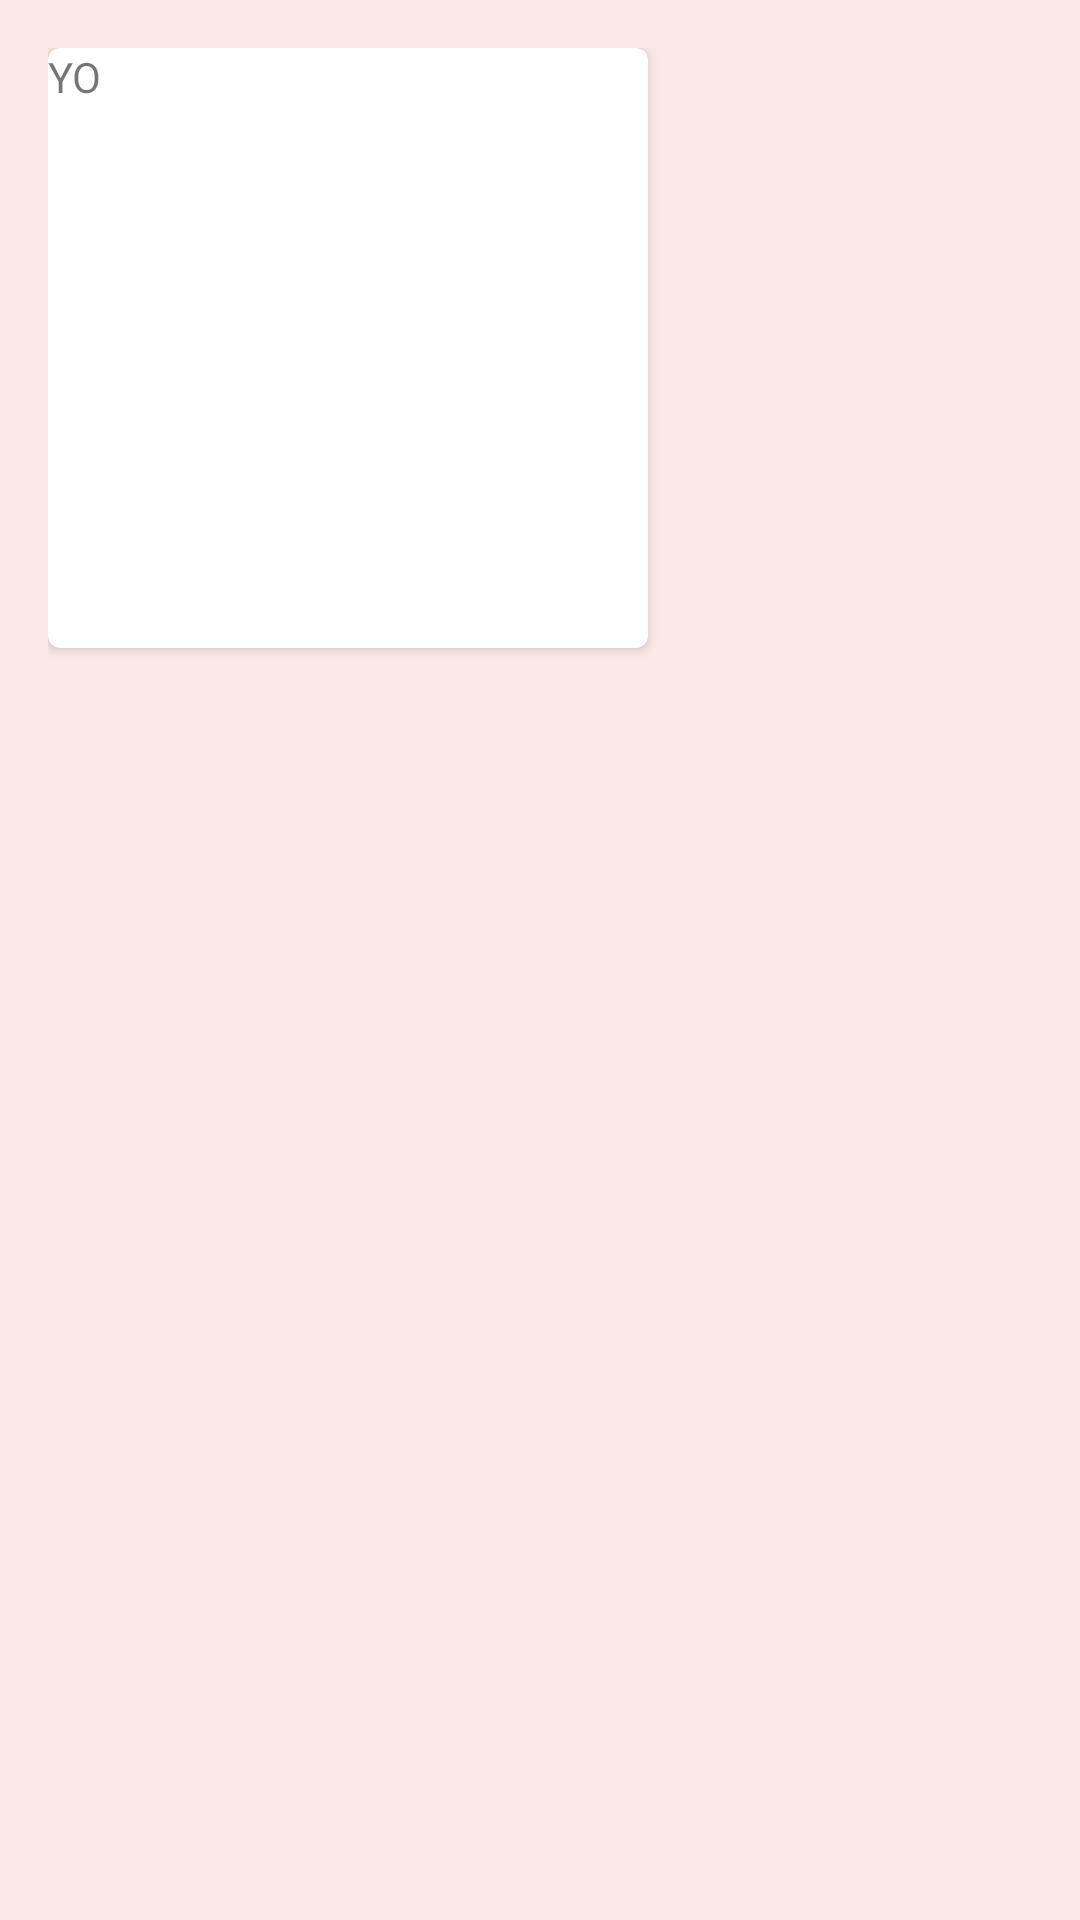

Reconstruct the res/layout file that produces this screen, plus the resources it refers to.
<!-- AndroidManifest.xml: application theme AppTheme -->
<!-- res/layout/fragment_create_notes.xml -->
<RelativeLayout xmlns:android="http://schemas.android.com/apk/res/android"
    xmlns:tools="http://schemas.android.com/tools"
    android:layout_width="match_parent"
    android:layout_height="match_parent"
    android:paddingLeft="@dimen/activity_horizontal_margin"
    android:paddingRight="@dimen/activity_horizontal_margin"
    android:paddingTop="@dimen/activity_vertical_margin"
    android:paddingBottom="@dimen/activity_vertical_margin">

    <android.support.v7.widget.CardView
        xmlns:card_view="http://schemas.android.com/apk/res-auto"
        android:id="@+id/card_view"
        android:layout_gravity="center"
        android:layout_width="200dp"
        android:layout_height="200dp"
        card_view:cardCornerRadius="4dp">

        <TextView
            android:id="@+id/info_text"
            android:layout_width="match_parent"
            android:text="YO"
            android:layout_height="match_parent" />

    </android.support.v7.widget.CardView>


</RelativeLayout>
<!-- resources referenced by this layout -->
<resources>
  <dimen name="activity_horizontal_margin">16dp</dimen>
  <dimen name="activity_vertical_margin">16dp</dimen>
  <style name="AppTheme" parent="android:Theme.Material.Light">
          <item name="android:colorPrimary">@color/primaryColor</item>
          <item name="android:colorPrimaryDark">@color/primaryColorDark</item>
  
          <item name="android:windowBackground">@color/primaryColorLight</item>
  
          <item name="android:colorAccent">@color/accentColor</item>
  
          <item name="android:navigationBarColor">@color/primaryColor</item>
      </style>
  <color name="primaryColor">#ff5722</color>
  <color name="primaryColorDark">#e64a19</color>
  <color name="primaryColorLight">#fbe9e7</color>
  <color name="accentColor">#00bcd4</color>
</resources>
